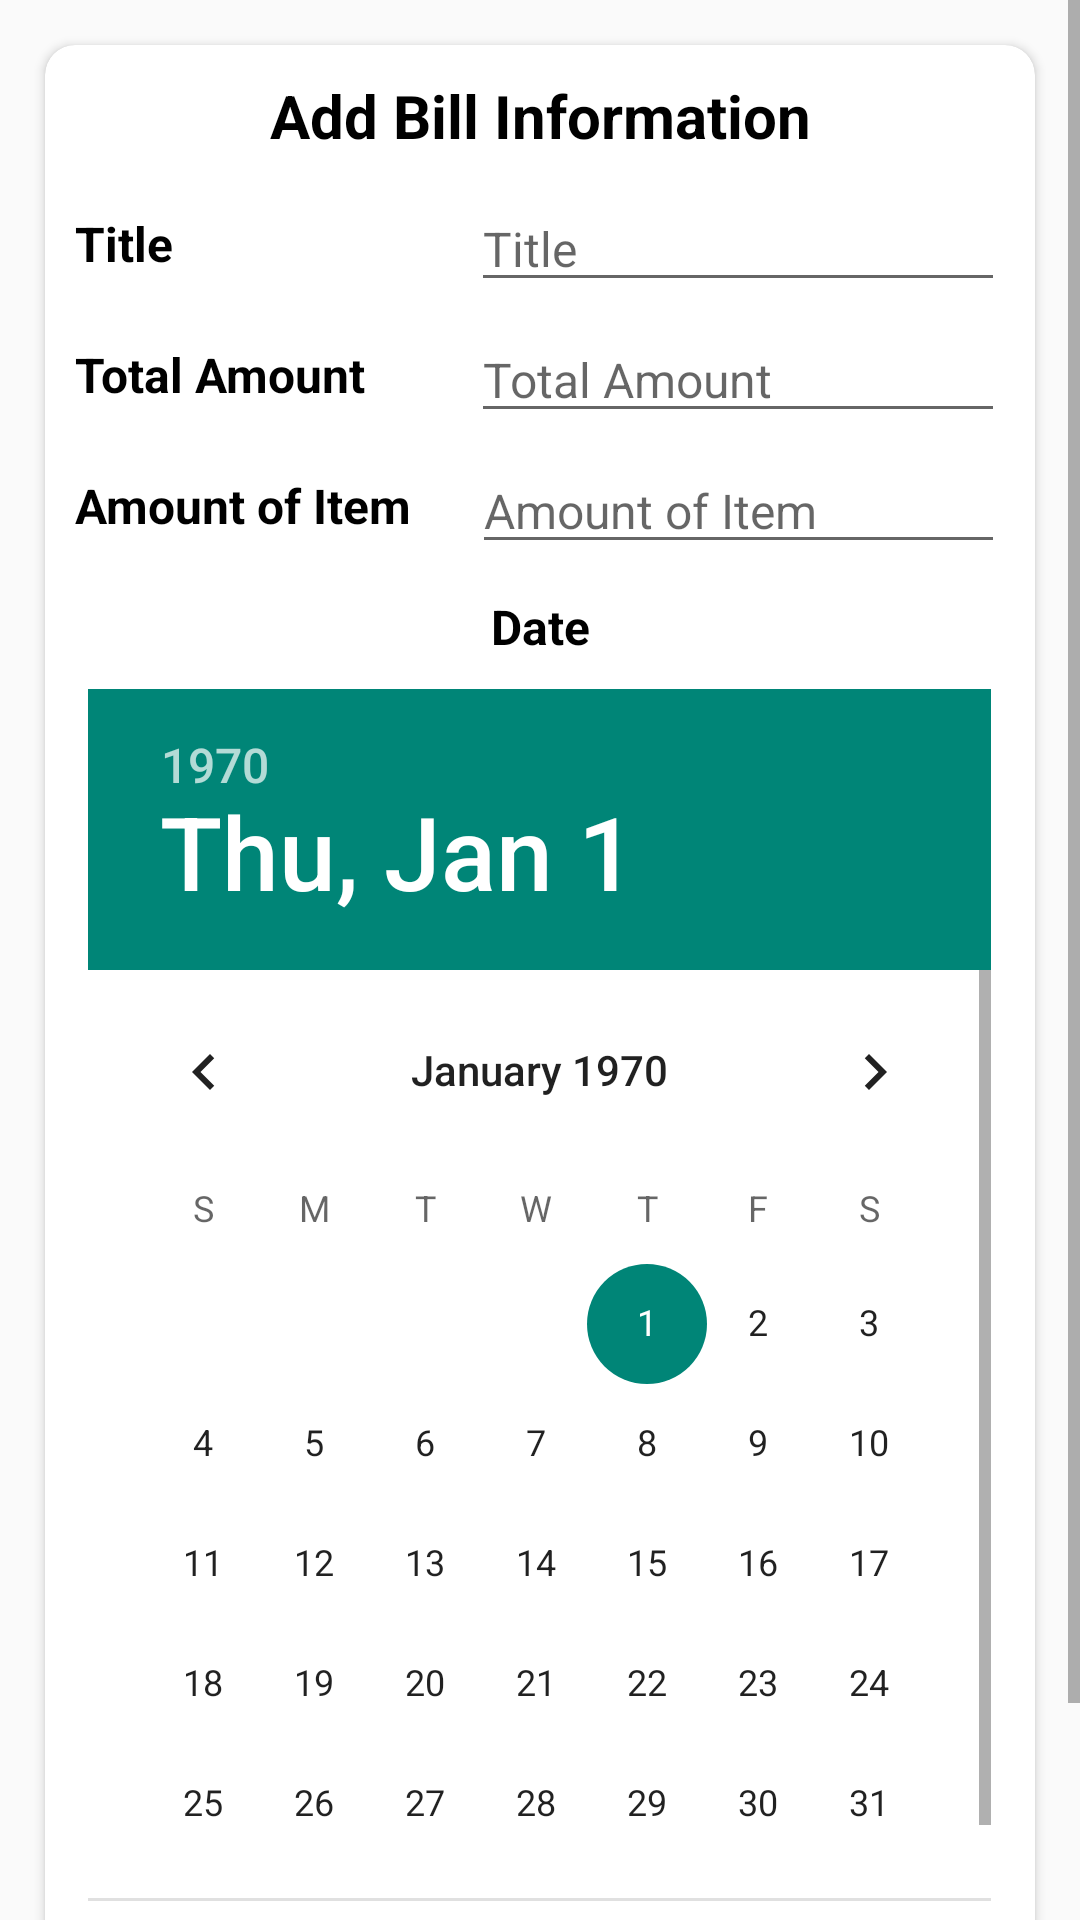

Android layout source for this screen:
<!-- AndroidManifest.xml: application theme CustomTheme -->
<!-- res/layout/add_bill.xml -->
<?xml version="1.0" encoding="utf-8"?>
<ScrollView xmlns:android="http://schemas.android.com/apk/res/android"
    android:layout_width="match_parent"
    android:layout_height="match_parent"
    xmlns:app="http://schemas.android.com/apk/res-auto"
    android:background="@drawable/gradient">


    <LinearLayout
        android:layout_width="match_parent"
        android:layout_height="wrap_content"
        android:orientation="vertical">

        <androidx.cardview.widget.CardView
            android:layout_width="match_parent"
            android:layout_height="match_parent"
            android:layout_margin="15dp"
            app:cardCornerRadius="10dp"
            android:background="@drawable/gradient">

            <LinearLayout
                android:layout_width="match_parent"
                android:layout_height="match_parent"
                android:orientation="vertical" >

                <TextView
                    android:id="@+id/addBill_textView"
                    android:layout_width="match_parent"
                    android:layout_height="wrap_content"
                    android:layout_marginTop="10dp"
                    android:textSize="20sp"
                    android:text="Add Bill Information"
                    android:textStyle="bold"
                    android:textAlignment="center"
                    android:textColor="#000" />

                <LinearLayout
                    android:layout_width="match_parent"
                    android:layout_height="wrap_content"
                    android:layout_marginTop="10dp"
                    android:layout_marginBottom="5dp"
                    android:orientation="horizontal">

                    <TextView
                        android:id="@+id/titleAdd_textView"
                        android:layout_width="112dp"
                        android:layout_height="wrap_content"
                        android:layout_gravity="center_vertical"
                        android:layout_marginStart="10dp"
                        android:layout_marginEnd="10dp"
                        android:gravity="center_vertical"
                        android:text="Title"
                        android:textColor="#000"
                        android:textSize="16sp"
                        android:textStyle="bold" />

                    <EditText
                        android:id="@+id/billTitleAdd_editText"
                        android:layout_width="match_parent"
                        android:layout_height="wrap_content"
                        android:layout_gravity="center_vertical"
                        android:layout_marginStart="10dp"
                        android:layout_marginEnd="10dp"
                        android:ems="10"
                        android:inputType="textPersonName"
                        android:hint="Title"
                        android:textColor="#000"
                        android:textSize="16sp" />
                </LinearLayout>

                <LinearLayout
                    android:layout_width="match_parent"
                    android:layout_height="wrap_content"
                    android:layout_marginBottom="5dp"
                    android:orientation="horizontal">

                    <TextView
                        android:id="@+id/totalAmountAdd_textView"
                        android:layout_width="112dp"
                        android:layout_height="wrap_content"
                        android:layout_gravity="center_vertical"
                        android:layout_marginStart="10dp"
                        android:layout_marginEnd="10dp"
                        android:gravity="center_vertical"
                        android:text="Total Amount"
                        android:textColor="#000"
                        android:textSize="16sp"
                        android:textStyle="bold" />

                    <EditText
                        android:id="@+id/billTotalAmountAdd_editText"
                        android:layout_width="match_parent"
                        android:layout_height="wrap_content"
                        android:layout_gravity="center_vertical"
                        android:layout_marginStart="10dp"
                        android:layout_marginEnd="10dp"
                        android:ems="10"
                        android:hint="Total Amount"
                        android:inputType="textPersonName"
                        android:textColor="#000"
                        android:textSize="16sp" />

                </LinearLayout>

                <LinearLayout
                    android:layout_width="match_parent"
                    android:layout_height="match_parent"
                    android:layout_marginBottom="10dp"
                    android:orientation="horizontal">

                    <TextView
                        android:id="@+id/itemAmountAdd_textView"
                        android:layout_width="wrap_content"
                        android:layout_height="wrap_content"
                        android:layout_gravity="center_vertical"
                        android:layout_marginStart="10dp"
                        android:layout_marginEnd="10dp"
                        android:gravity="center_vertical"
                        android:text="Amount of Item"
                        android:textColor="#000"
                        android:textSize="16sp"
                        android:textStyle="bold" />

                    <EditText
                        android:id="@+id/itemAmountAdd_editText"
                        android:layout_width="match_parent"
                        android:layout_height="wrap_content"
                        android:layout_gravity="center_vertical"
                        android:layout_marginStart="10dp"
                        android:layout_marginEnd="10dp"
                        android:layout_weight="1"
                        android:ems="10"
                        android:hint="Amount of Item"
                        android:textSize="16sp"
                        android:inputType="textPersonName" />
                </LinearLayout>

                <TextView
                    android:id="@+id/dateAdd_textView"
                    android:layout_width="match_parent"
                    android:layout_height="wrap_content"
                    android:layout_gravity="center_vertical"
                    android:layout_marginStart="10dp"
                    android:layout_marginEnd="10dp"
                    android:layout_weight="1"
                    android:textAlignment="center"
                    android:text="Date"
                    android:textColor="#000"
                    android:textSize="16sp"
                    android:textStyle="bold" />

                <DatePicker
                    android:id="@+id/billDateAdd_datePicker"
                    android:layout_width="301dp"
                    android:layout_height="404dp"
                    android:layout_gravity="center"
                    android:layout_marginTop="10dp"
                    android:layout_marginBottom="10dp" />

                <Button
                    android:id="@+id/addBill_button"
                    android:layout_width="300dp"
                    android:layout_height="wrap_content"
                    android:layout_gravity="center"
                    android:layout_marginTop="5dp"
                    android:layout_marginBottom="10dp"
                    android:background="@drawable/rounded_button"
                    android:textColor="#fff"
                    android:text="Save Bill" />
            </LinearLayout>

        </androidx.cardview.widget.CardView>

    </LinearLayout>
</ScrollView>
<!-- resources referenced by this layout -->
<resources>
  <!-- drawable rounded_button (drawable-xhdpi) -->
  <?xml version="1.0" encoding="utf-8"?>
  <shape xmlns:android="http://schemas.android.com/apk/res/android" android:shape="rectangle">
      <solid android:color="#4DCAD8"/>
      <corners android:radius="25dp"/>
  </shape>
  <style name="CustomTheme" parent="Theme.AppCompat.Light">
          <item name="android:contentInsetStart">0dp</item>
          <item name="android:contentInsetEnd">0dp</item>
      </style>
</resources>
